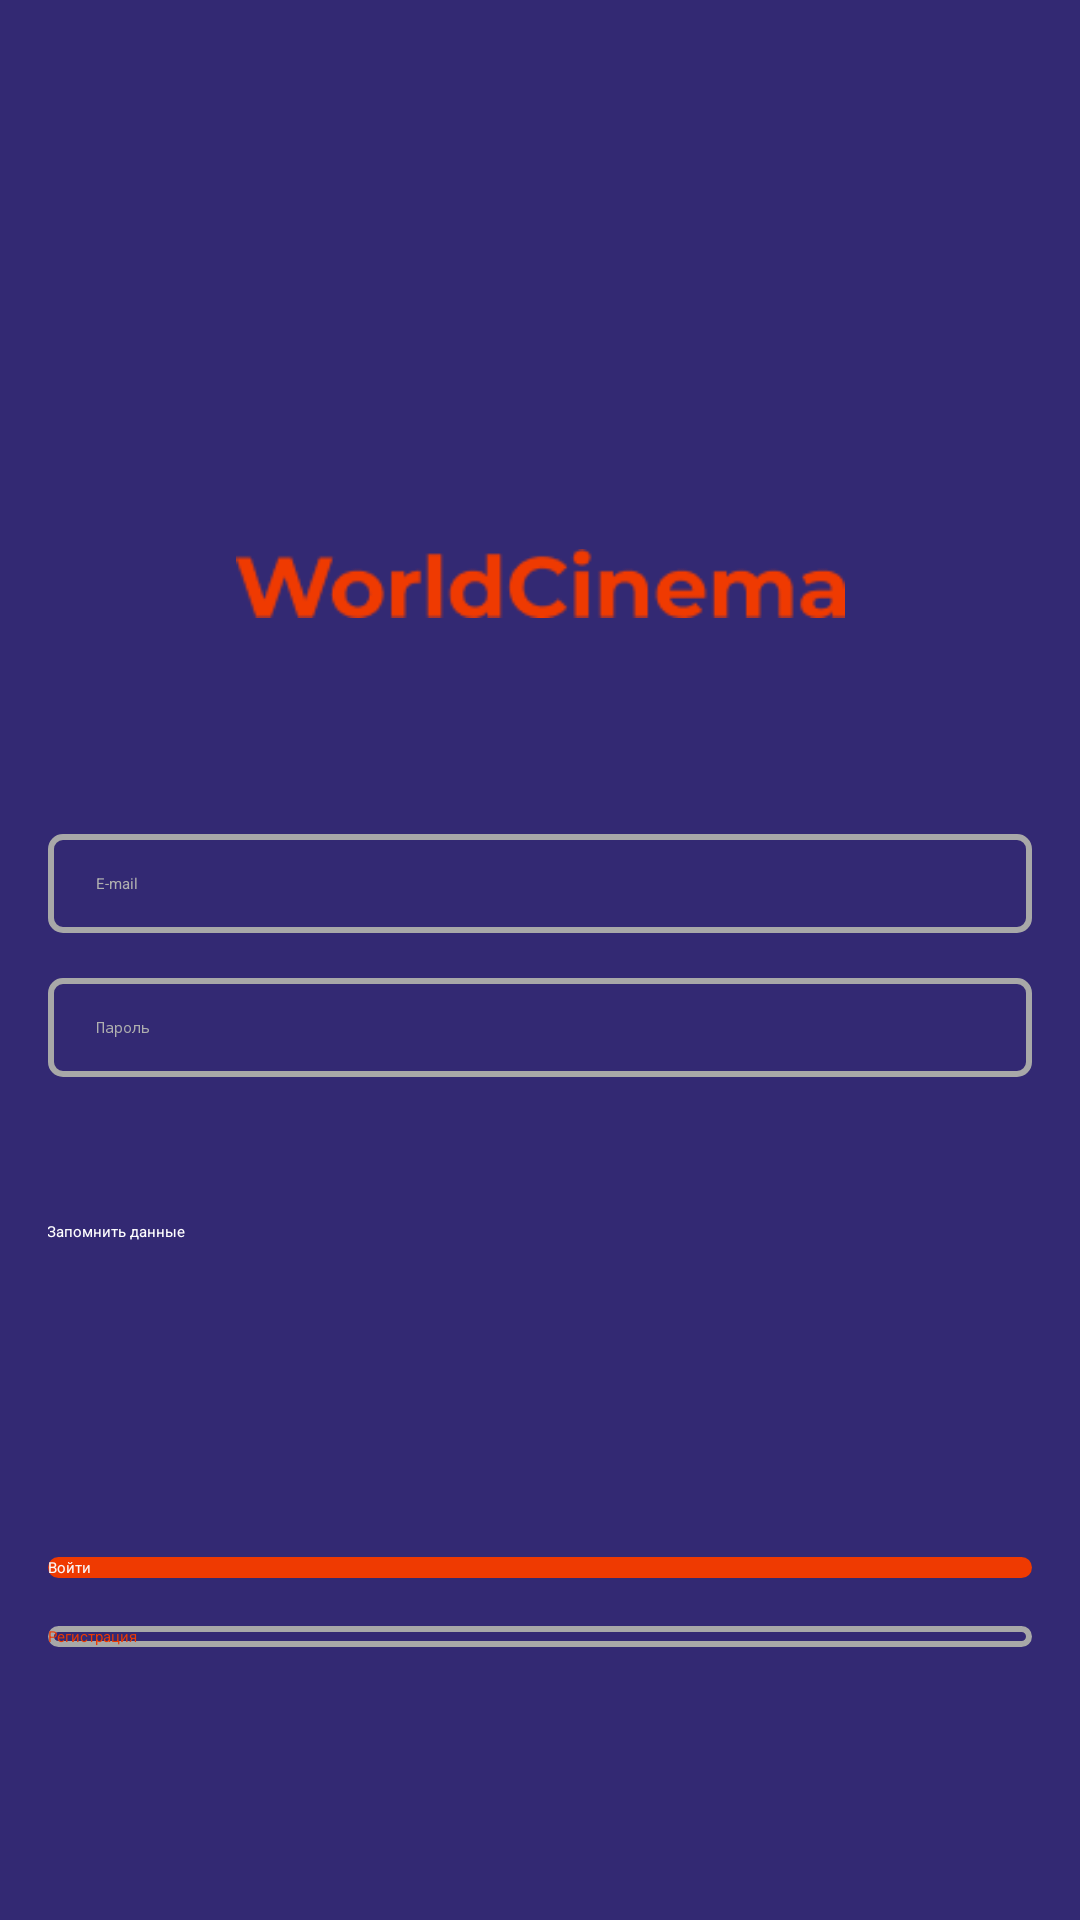

Write the Android layout XML for this screen, with the resource values it uses.
<!-- AndroidManifest.xml: application theme Theme.Cinema -->
<!-- res/layout/activity_main2.xml -->
<?xml version="1.0" encoding="utf-8"?>
<androidx.constraintlayout.widget.ConstraintLayout xmlns:android="http://schemas.android.com/apk/res/android"
    xmlns:app="http://schemas.android.com/apk/res-auto"
    xmlns:tools="http://schemas.android.com/tools"
    android:layout_width="match_parent"
    android:layout_height="match_parent"
    tools:context=".MainActivity3"
    android:background="@color/blue">

    <androidx.appcompat.widget.AppCompatButton
        android:id="@+id/button"
        android:layout_width="0dp"
        android:layout_height="wrap_content"
        android:text="Регистрация"
        android:onClick="nextToReg"
        android:textColor="@color/orange"
        android:layout_marginStart="16dp"
        android:layout_marginEnd="16dp"
        app:layout_constraintStart_toStartOf="parent"
        app:layout_constraintEnd_toEndOf="parent"
        app:layout_constraintTop_toBottomOf="@+id/button2"
        android:layout_marginTop="16dp"
        android:background="@drawable/opasity_but"/>

    <androidx.appcompat.widget.AppCompatButton
        android:layout_marginTop="105dp"
        android:id="@+id/button2"
        android:layout_width="0dp"
        android:layout_height="wrap_content"
        android:layout_marginStart="16dp"
        android:layout_marginEnd="16dp"
        android:background="@drawable/red_but"
        android:onClick="nextToToolbar"
        android:text="Войти"
        android:textColor="@color/white_gray"
        app:layout_constraintEnd_toEndOf="parent"
        app:layout_constraintStart_toStartOf="parent"
        app:layout_constraintTop_toBottomOf="@+id/checkBox" />

    <EditText
        android:id="@+id/editTextTextEmailAddress"
        android:layout_width="0dp"
        android:layout_height="wrap_content"
        android:ems="10"
        android:hint="E-mail"
        android:inputType="textEmailAddress"
        android:textColor="@color/white"
        android:background="@drawable/edit_text"
        android:textColorHint="@color/gray"
        android:layout_marginTop="72dp"
        android:layout_marginStart="16dp"
        android:layout_marginEnd="16dp"
        android:paddingTop="13dp"
        android:paddingBottom="13dp"
        android:paddingStart="16dp"
        app:layout_constraintEnd_toEndOf="parent"
        app:layout_constraintStart_toStartOf="parent"
        app:layout_constraintTop_toBottomOf="@+id/imageView4"/>

    <EditText
        android:id="@+id/editTextTextPassword"
        android:layout_width="0dp"
        android:layout_height="wrap_content"
        android:ems="10"
        android:hint="Пароль"
        android:textColor="@color/white"
        android:textColorHint="@color/gray"
        android:background="@drawable/edit_text"
        android:paddingTop="13dp"
        android:paddingBottom="13dp"
        android:paddingStart="16dp"
        android:layout_marginTop="15dp"
        android:inputType="textPassword"
        android:layout_marginStart="16dp"
        android:layout_marginEnd="16dp"
        app:layout_constraintEnd_toEndOf="parent"
        app:layout_constraintStart_toStartOf="parent"
        app:layout_constraintTop_toBottomOf="@+id/editTextTextEmailAddress"/>

    <ImageView
        android:id="@+id/imageView3"
        android:layout_width="179dp"
        android:layout_height="95dp"
        android:src="@drawable/logo"
        android:layout_marginTop="72dp"
        app:layout_constraintStart_toStartOf="parent"
        app:layout_constraintEnd_toEndOf="parent"
        app:layout_constraintTop_toTopOf="parent"/>

    <ImageView
        android:id="@+id/imageView4"
        android:layout_width="207dp"
        android:layout_height="23dp"
        android:src="@drawable/img"
        android:layout_marginTop="16dp"
        app:layout_constraintStart_toStartOf="parent"
        app:layout_constraintEnd_toEndOf="parent"
        app:layout_constraintTop_toBottomOf="@+id/imageView3" />

    <CheckBox
        android:layout_marginStart="16dp"
        android:layout_marginTop="48dp"
        android:id="@+id/checkBox"
        android:textColor="@color/white"
        android:layout_width="wrap_content"
        android:layout_height="wrap_content"
        android:button="@null"
        android:drawableStart="@drawable/check_box"
        android:text="Запомнить данные"
        app:layout_constraintStart_toStartOf="parent"
        app:layout_constraintTop_toBottomOf="@+id/editTextTextPassword" />
</androidx.constraintlayout.widget.ConstraintLayout>
<!-- resources referenced by this layout -->
<resources>
  <color name="blue">#332973</color>
  <color name="gray">#AFAFAF</color>
  <color name="orange">#EF3A01</color>
  <color name="white">#FFFFFFFF</color>
  <color name="white_gray">#FAF7F7</color>
  <!-- drawable check_box (drawable) -->
  <?xml version="1.0" encoding="utf-8"?>
  <selector xmlns:android="http://schemas.android.com/apk/res/android">
  <item android:state_checked="false" android:drawable="@color/white"/>
      <item android:state_checked="true" android:drawable="@color/white"/>
  </selector>
  <!-- drawable edit_text (drawable) -->
  <?xml version="1.0" encoding="utf-8"?>
  <shape xmlns:android="http://schemas.android.com/apk/res/android"
      android:shape="rectangle">
      <corners android:radius="4dp"/>
      <stroke android:width="2dp" android:color="@color/white_gray_gray"/>
  </shape>
  <!-- drawable img: png bitmap (drawable, 2622 bytes) -->
  <!-- drawable opasity_but (drawable) -->
  <?xml version="1.0" encoding="utf-8"?>
  <shape xmlns:android="http://schemas.android.com/apk/res/android"
      android:shape="rectangle">
      <stroke android:width="2dp" android:color="@color/white_gray_gray"/>
      <corners android:radius="40dp"/>
  </shape>
  <!-- drawable red_but (drawable) -->
  <?xml version="1.0" encoding="utf-8"?>
  <shape xmlns:android="http://schemas.android.com/apk/res/android"
      android:shape="rectangle">
      <solid android:color="@color/orange"/>
      <corners android:radius="40dp"/>
  </shape>
  <color name="white_gray_gray">#a8a8a8</color>
</resources>
